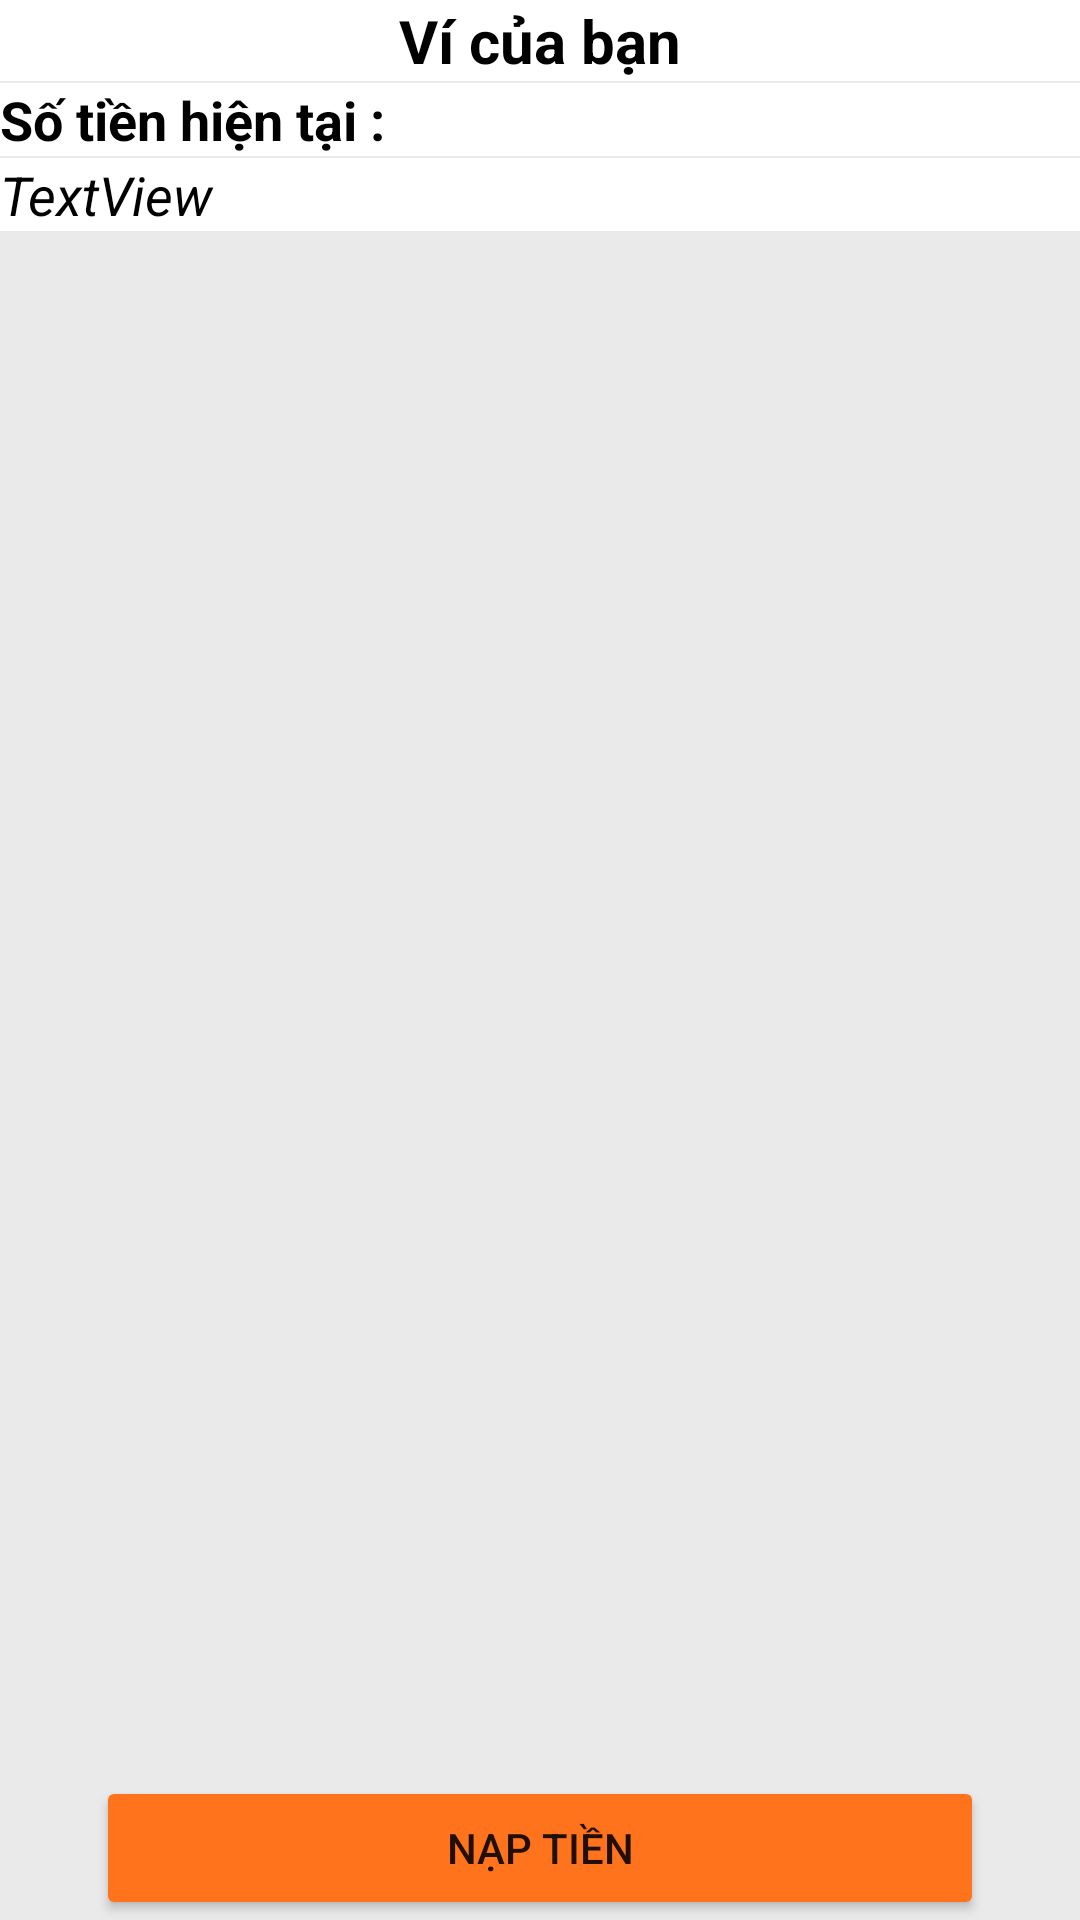

Write the Android layout XML for this screen, with the resource values it uses.
<!-- AndroidManifest.xml: application theme Theme.DuAn1 -->
<!-- res/layout/activity_vi.xml -->
<?xml version="1.0" encoding="utf-8"?>
<androidx.constraintlayout.widget.ConstraintLayout xmlns:android="http://schemas.android.com/apk/res/android"
    xmlns:app="http://schemas.android.com/apk/res-auto"
    xmlns:tools="http://schemas.android.com/tools"
    android:layout_width="match_parent"
    android:layout_height="match_parent"
    android:background="#EAEAEA"
    tools:context=".Activity.Toi.ViActivity">



    <TextView
        android:id="@+id/textView35"
        android:layout_width="0dp"
        android:layout_height="wrap_content"
        android:text="Ví của bạn"
        android:textSize="20dp"
        android:gravity="center"
        android:textColor="#000"
        android:textStyle="bold"
        android:background="#fff"
        app:layout_constraintEnd_toEndOf="parent"
        app:layout_constraintStart_toStartOf="parent"
        app:layout_constraintTop_toTopOf="parent" />

    <TextView
        android:id="@+id/textView37"
        android:layout_width="0dp"
        android:layout_height="wrap_content"
        android:background="#fff"
        android:text="Số tiền hiện tại : "
        android:textColor="#000"
        android:textSize="18dp"
        android:layout_marginTop="0.5dp"
        android:textStyle="bold"
        app:layout_constraintEnd_toEndOf="parent"
        app:layout_constraintStart_toStartOf="parent"
        app:layout_constraintTop_toBottomOf="@+id/textView35" />

    <TextView
        android:id="@+id/viTien"
        android:layout_width="0dp"
        android:layout_height="wrap_content"
        android:background="#fff"
        android:text="TextView"
        android:textColor="#000"
        android:textSize="18dp"
        android:layout_marginTop="0.5dp"
        android:textStyle="italic"
        app:layout_constraintEnd_toEndOf="parent"
        app:layout_constraintHorizontal_bias="1.0"
        app:layout_constraintStart_toStartOf="parent"
        app:layout_constraintTop_toBottomOf="@+id/textView37" />

    <Button
        android:id="@+id/btnNap"
        android:layout_width="0dp"
        android:layout_height="wrap_content"
        android:layout_marginStart="32dp"
        android:layout_marginEnd="32dp"
        android:text="Nạp tiền"
        android:backgroundTint="#FF731D"
        app:layout_constraintBottom_toBottomOf="parent"
        app:layout_constraintEnd_toEndOf="parent"
        app:layout_constraintStart_toStartOf="parent" />
</androidx.constraintlayout.widget.ConstraintLayout>
<!-- resources referenced by this layout -->
<resources>
  <style name="Theme.DuAn1" parent="Theme.MaterialComponents.DayNight.NoActionBar">
          
          <item name="colorPrimary">@color/purple_500</item>
          <item name="colorPrimaryVariant">@color/purple_700</item>
          <item name="colorOnPrimary">@color/white</item>
          
          <item name="colorSecondary">@color/teal_200</item>
          <item name="colorSecondaryVariant">@color/teal_700</item>
          <item name="colorOnSecondary">@color/black</item>
          
          <item name="android:statusBarColor">?attr/colorPrimaryVariant</item>
          
          <item name="windowNoTitle">true</item>
          <item name="windowActionBar">false</item>
          <item name="android:windowFullscreen">true</item>
      </style>
  <!-- not gathered from this repository: default colours our renderer supplied (Android Studio template values) -->
  <color name="purple_500">#FF6200EE</color>
  <color name="purple_700">#FF3700B3</color>
  <color name="teal_200">#FF03DAC5</color>
  <color name="teal_700">#FF018786</color>
  <color name="black">#FF000000</color>
  <color name="white">#FFFFFFFF</color>
</resources>
